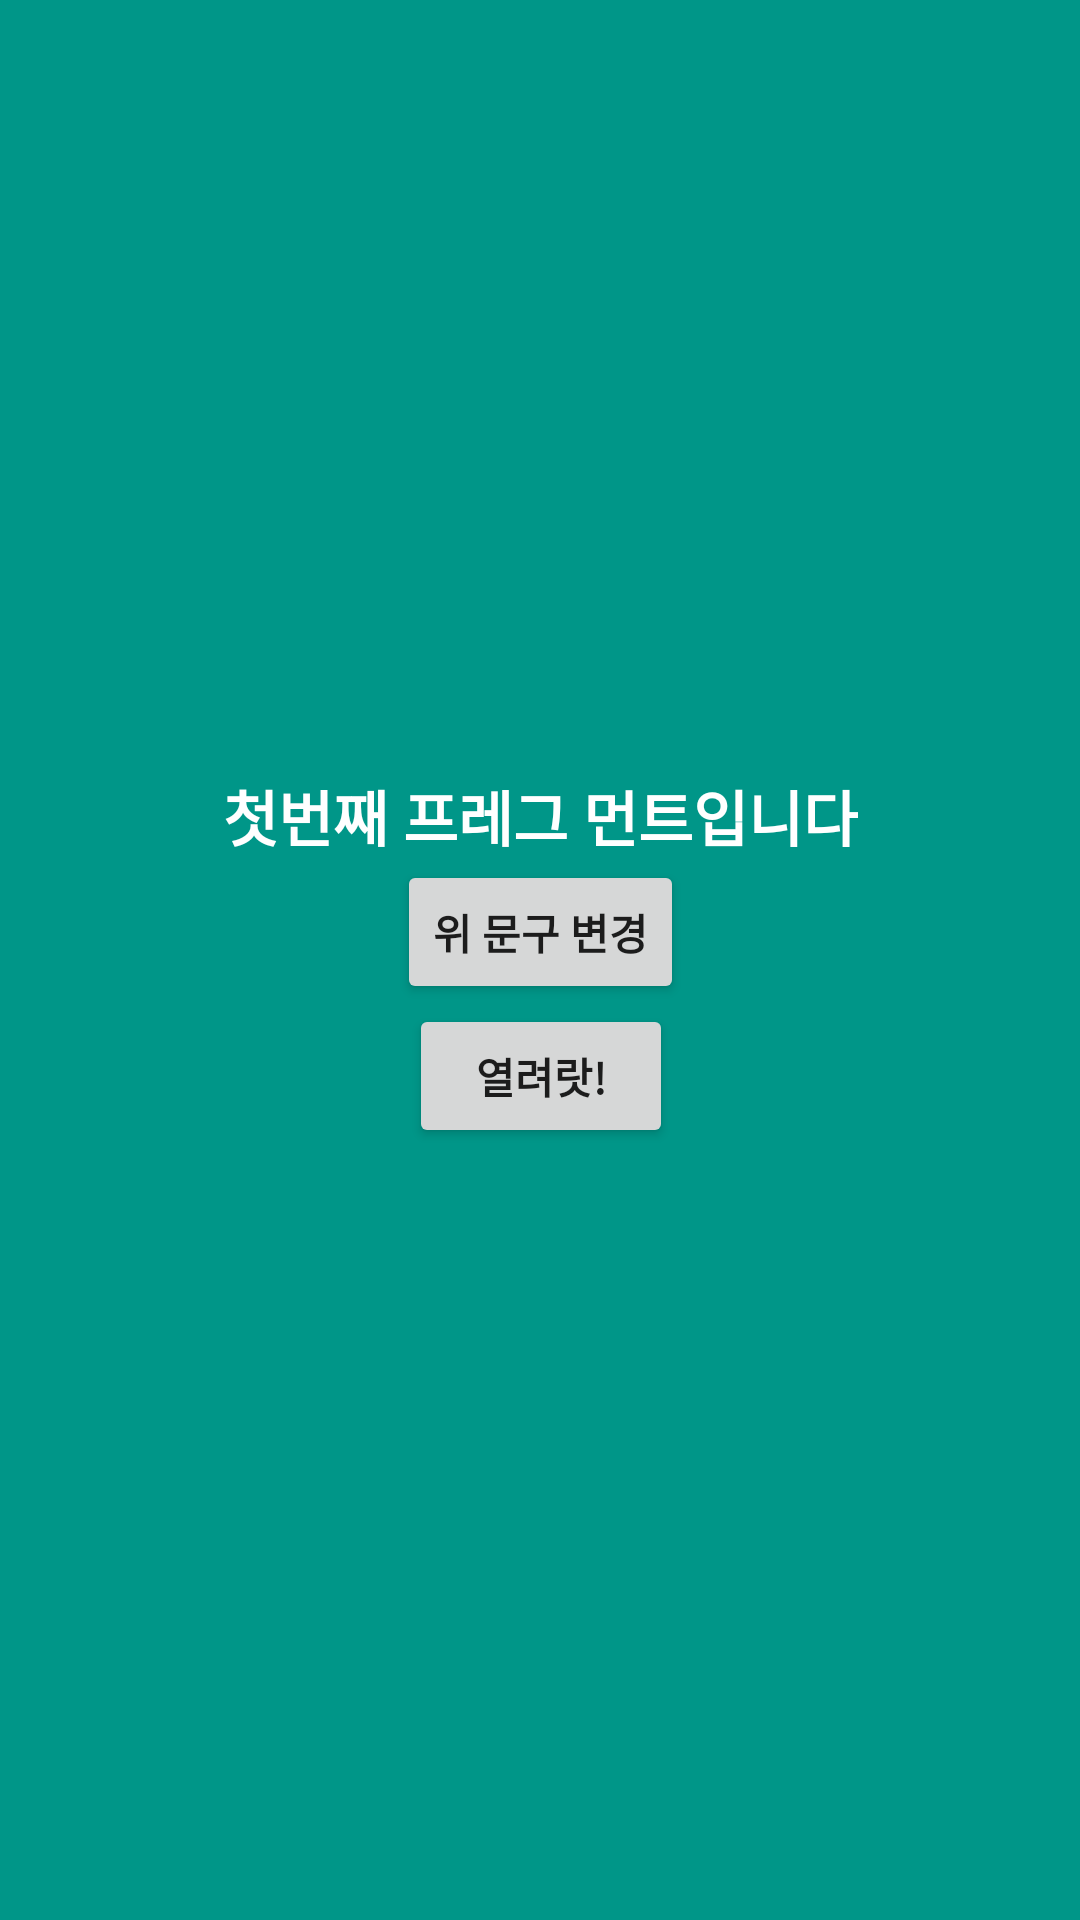

Write the Android layout XML for this screen, with the resource values it uses.
<!-- AndroidManifest.xml: application theme Theme.Fragmentpractice -->
<!-- res/layout/fragment_first.xml -->
<?xml version="1.0" encoding="utf-8"?>
<androidx.constraintlayout.widget.ConstraintLayout xmlns:android="http://schemas.android.com/apk/res/android"
    xmlns:app="http://schemas.android.com/apk/res-auto"
    xmlns:tools="http://schemas.android.com/tools"
    android:layout_width="match_parent"
    android:layout_height="match_parent"
    android:orientation="vertical"
    android:background="#009688">

    <androidx.constraintlayout.widget.ConstraintLayout
        android:layout_width="wrap_content"
        android:layout_height="wrap_content"
        android:orientation="vertical"
        app:layout_constraintBottom_toBottomOf="parent"
        app:layout_constraintEnd_toEndOf="parent"
        app:layout_constraintStart_toStartOf="parent"
        app:layout_constraintTop_toTopOf="parent"
        android:padding="30dp">

        <TextView
            android:id="@+id/tvContent"
            android:layout_width="wrap_content"
            android:layout_height="wrap_content"
            android:foregroundGravity="center"
            android:text="첫번째 프레그 먼트입니다"
            android:textColor="@color/white"
            android:textSize="20sp"
            android:textStyle="bold"
            app:layout_constraintEnd_toEndOf="parent"
            app:layout_constraintStart_toStartOf="parent"
            app:layout_constraintTop_toTopOf="parent" />

        <Button
            android:id="@+id/btnChangeText"
            android:layout_width="wrap_content"
            android:layout_height="wrap_content"
            android:text="위 문구 변경"
            android:textStyle="bold"
            app:layout_constraintBottom_toTopOf="@+id/btnSecondFrag"
            app:layout_constraintEnd_toEndOf="parent"
            app:layout_constraintStart_toStartOf="parent"
            app:layout_constraintTop_toBottomOf="@+id/tvContent" />
        <Button
            android:id="@+id/btnSecondFrag"
            android:layout_width="wrap_content"
            android:layout_height="wrap_content"
            android:text="열려랏!"
            android:textStyle="bold"
            app:layout_constraintBottom_toBottomOf="parent"
            app:layout_constraintEnd_toEndOf="parent"
            app:layout_constraintStart_toStartOf="parent"
            app:layout_constraintTop_toBottomOf="@+id/btnChangeText" />


    </androidx.constraintlayout.widget.ConstraintLayout>


</androidx.constraintlayout.widget.ConstraintLayout>
<!-- resources referenced by this layout -->
<resources>
  <style name="Theme.Fragmentpractice" parent="Theme.MaterialComponents.DayNight.DarkActionBar">
          
          <item name="colorPrimary">@color/purple_500</item>
          <item name="colorPrimaryVariant">@color/purple_700</item>
          <item name="colorOnPrimary">@color/white</item>
          
          <item name="colorSecondary">@color/teal_200</item>
          <item name="colorSecondaryVariant">@color/teal_700</item>
          <item name="colorOnSecondary">@color/black</item>
          
          <item name="android:statusBarColor" tools:targetApi="l">?attr/colorPrimaryVariant</item>
          
      </style>
  <!-- not gathered from this repository: default colours our renderer supplied (Android Studio template values) -->
  <color name="purple_500">#FF6200EE</color>
  <color name="purple_700">#FF3700B3</color>
  <color name="teal_200">#FF03DAC5</color>
  <color name="teal_700">#FF018786</color>
  <color name="black">#FF000000</color>
  <color name="white">#FFFFFFFF</color>
</resources>
